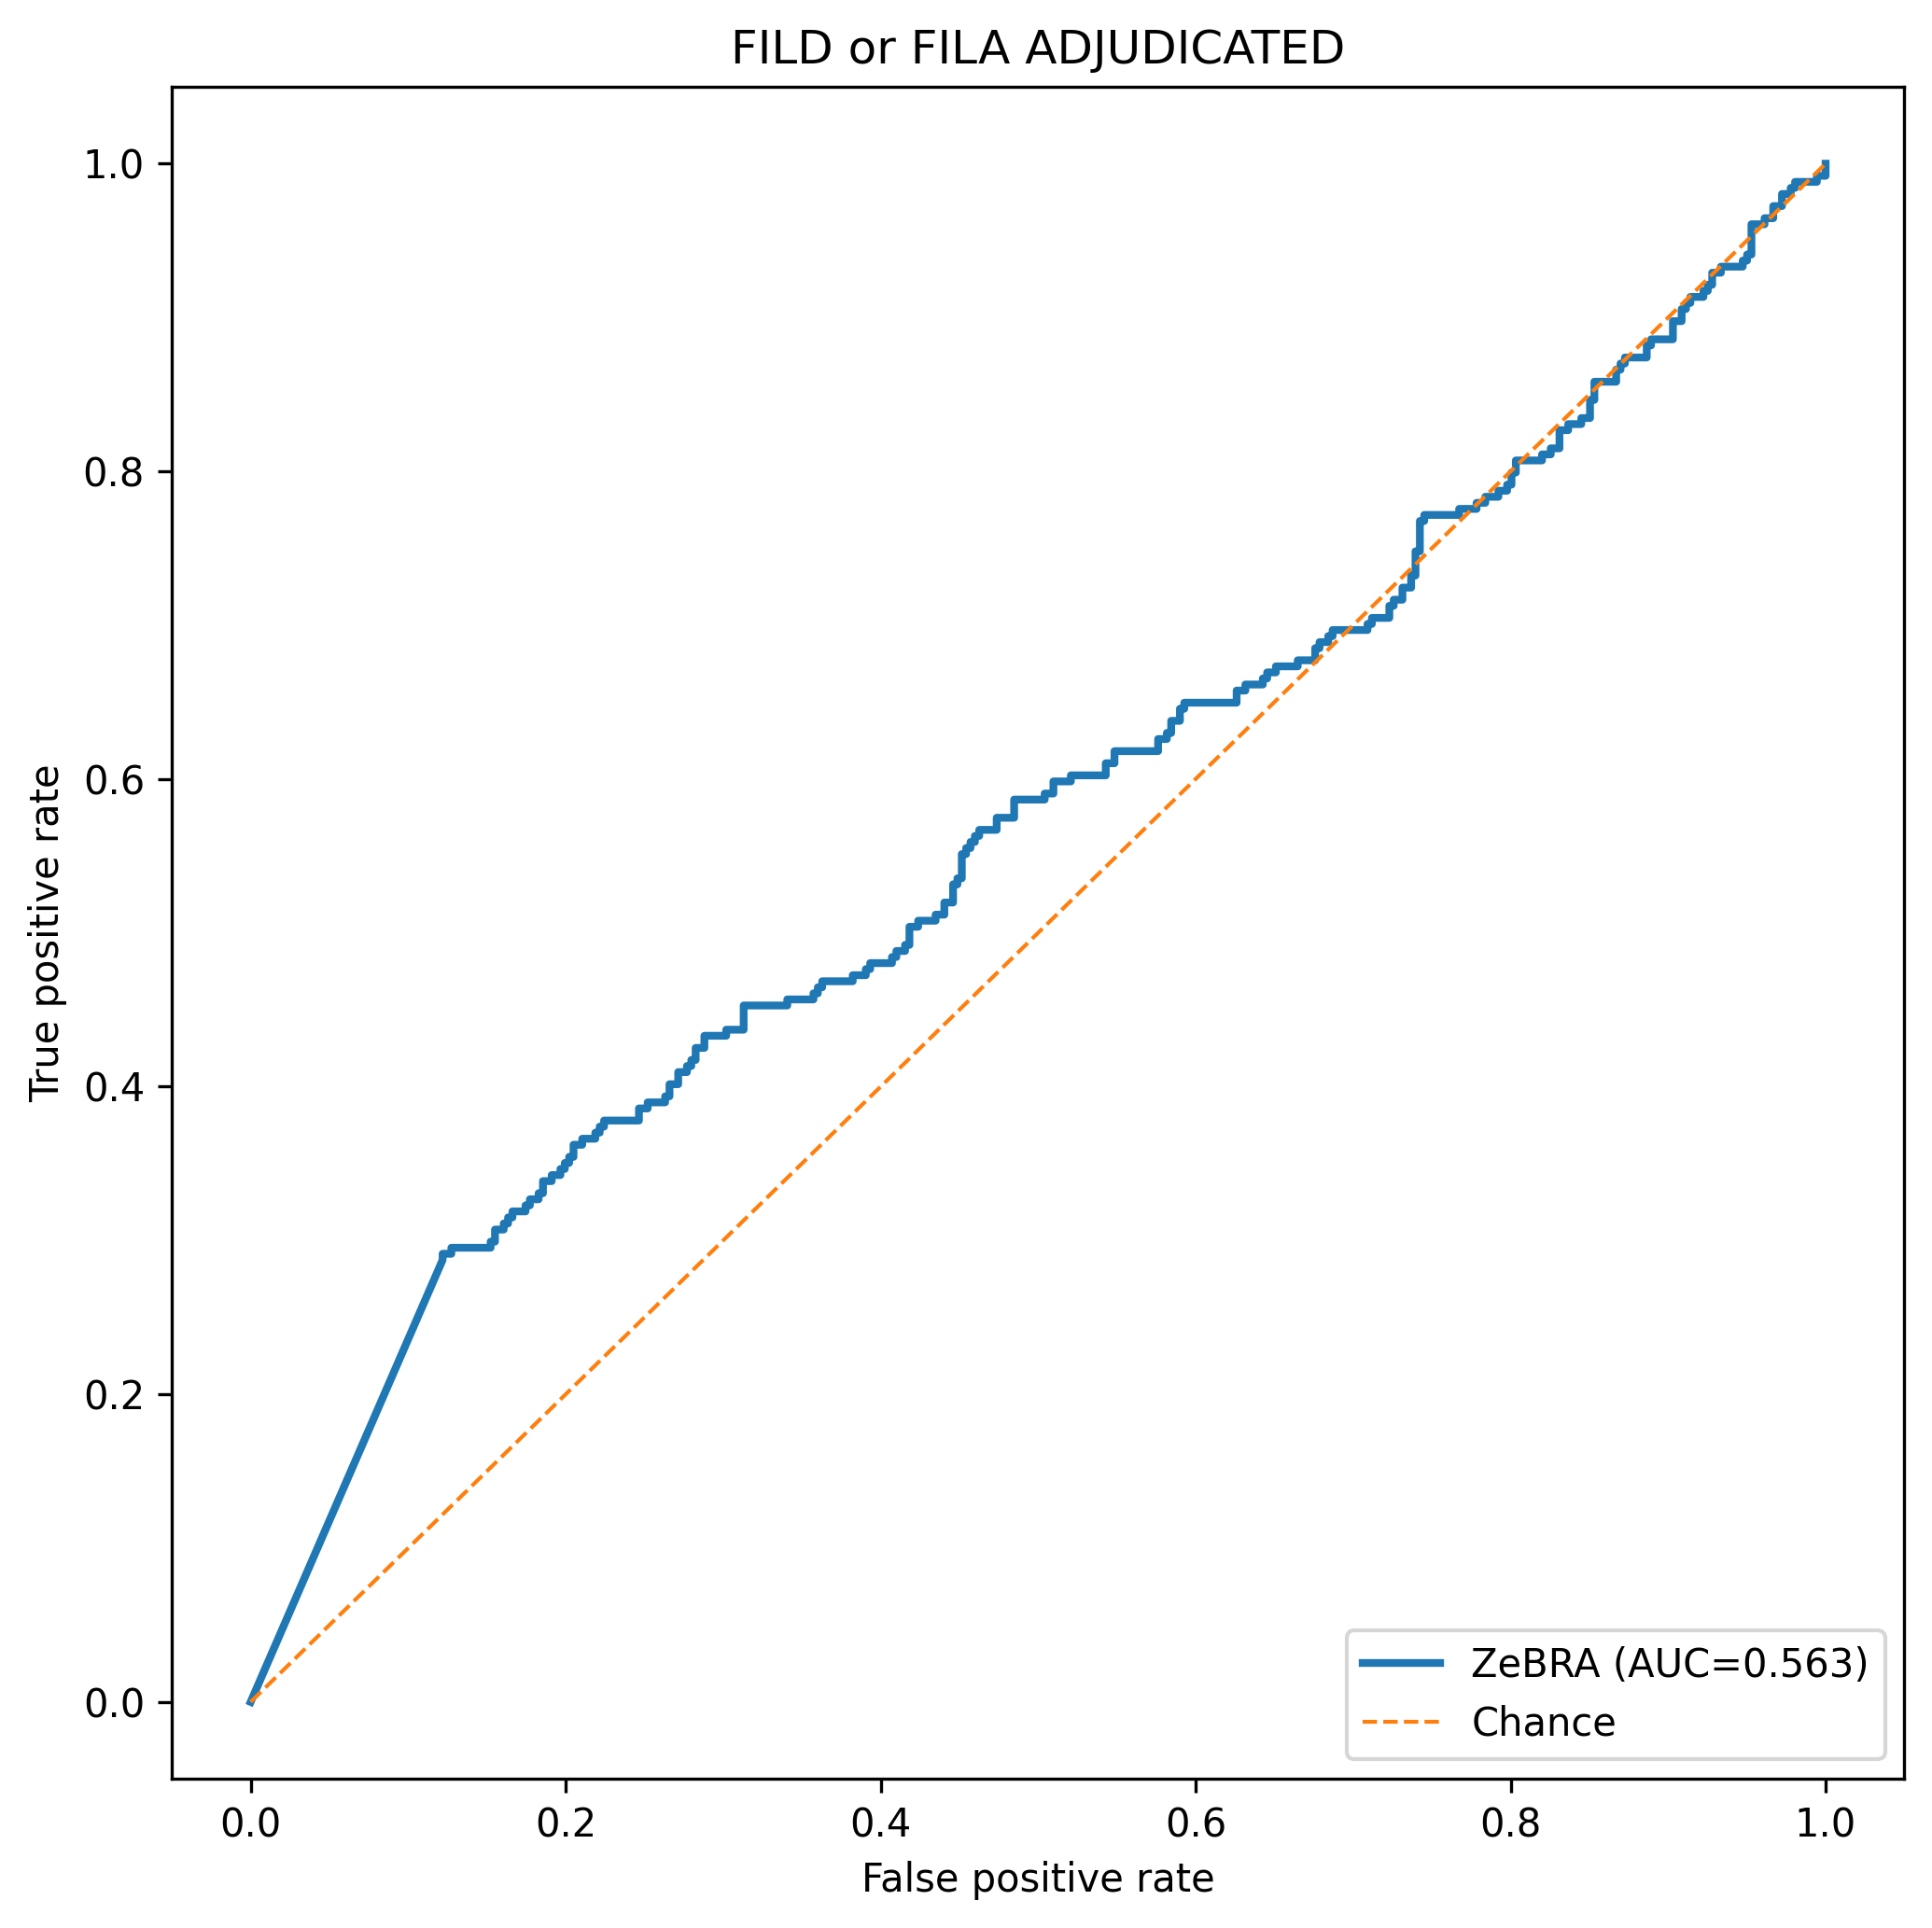

The data file committed next to this chart (first rows):
fpr, tpr, threshold
0.0, 0.0, inf
0.1219, 0.2874, 1.0
0.1219, 0.2913, 1
0.1247, 0.2913, 1
0.1274, 0.2913, 1
0.1274, 0.2953, 1
0.1302, 0.2953, 1
0.133, 0.2953, 1
0.1357, 0.2953, 1
0.1385, 0.2953, 1
0.1413, 0.2953, 1
0.144, 0.2953, 1
0.1468, 0.2953, 1
0.1496, 0.2953, 1
0.1524, 0.2953, 1
0.1524, 0.2992, 1
0.1551, 0.2992, 1
0.1551, 0.3031, 1
0.1551, 0.3071, 1
0.1579, 0.3071, 1
0.1607, 0.3071, 1
0.1607, 0.311, 1
0.1634, 0.311, 1
0.1634, 0.315, 1
0.1662, 0.315, 1
0.1662, 0.3189, 1
0.169, 0.3189, 1
0.1717, 0.3189, 1
0.1745, 0.3189, 1
0.1745, 0.3228, 0.9999
0.1773, 0.3228, 0.9999
0.1773, 0.3268, 0.9999
0.1801, 0.3268, 0.9999
0.1828, 0.3268, 0.9999
0.1828, 0.3307, 0.9999
0.1856, 0.3307, 0.9999
0.1856, 0.3346, 0.9999
0.1856, 0.3386, 0.9999
0.1884, 0.3386, 0.9999
0.1911, 0.3386, 0.9999
0.1911, 0.3425, 0.9999
0.1939, 0.3425, 0.9999
0.1967, 0.3425, 0.9999
0.1967, 0.3465, 0.9999
0.1994, 0.3465, 0.9999
0.1994, 0.3504, 0.9999
0.2022, 0.3504, 0.9999
0.2022, 0.3543, 0.9999
0.205, 0.3543, 0.9998
0.205, 0.3583, 0.9998
0.205, 0.3622, 0.9998
0.2078, 0.3622, 0.9998
0.2105, 0.3622, 0.9998
0.2105, 0.3661, 0.9998
0.2133, 0.3661, 0.9998
0.2161, 0.3661, 0.9998
0.2188, 0.3661, 0.9997
0.2188, 0.3701, 0.9997
0.2216, 0.3701, 0.9997
0.2216, 0.374, 0.9997
... 440 more rows
